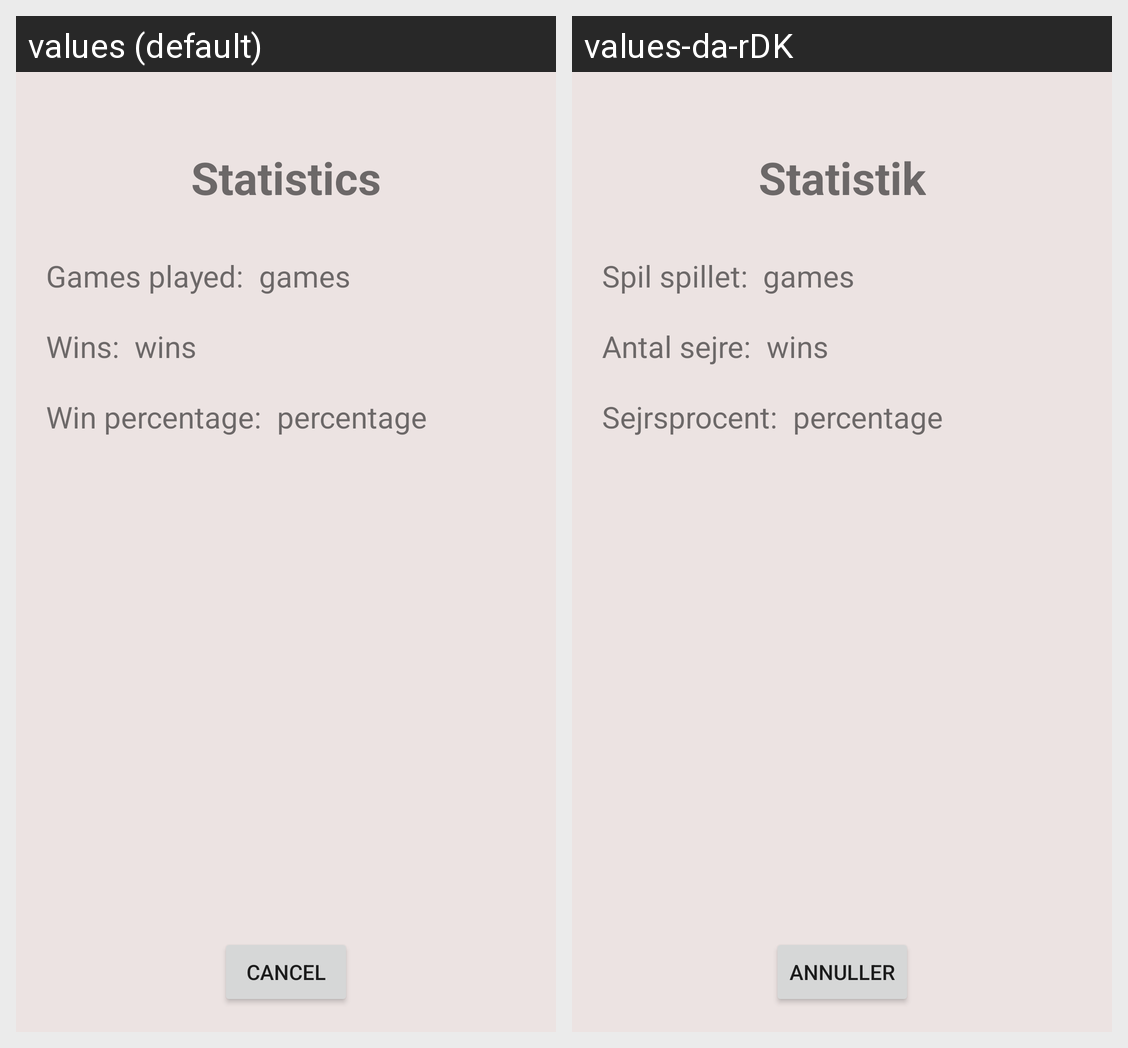

The same Android screen rendered under two of its app's locales, left to right. List the strings drawn on it with the default value and each locale's translation.
Android screen res/layout/activity_statistics.xml rendered under 2 locales, left to right: values (default), values-da-rDK. Device: Nexus 5 (rendered at 1080×1920; each locale shown at half size, 540×960, under a caption strip naming it); theme Theme.FifaUltimateBravery.
Strings drawn on this screen, with the default value and each locale's value (text and hints the layout hard-codes, and strings that could not be matched under every locale, appear in the picture but are not listed):

statsTitle
  values: Statistics
  values-da-rDK: Statistik

gamesPlayed
  values: Games played:
  values-da-rDK: Spil spillet:

gamesPlayedDummy
  values: games
  values-da-rDK: games  [not translated; the default value is used]

wins
  values: Wins:
  values-da-rDK: Antal sejre:

winsDummy
  values: wins
  values-da-rDK: wins  [not translated; the default value is used]

winPercentage
  values: Win percentage:
  values-da-rDK: Sejrsprocent:

winPercentageDummy
  values: percentage
  values-da-rDK: percentage  [not translated; the default value is used]

cancel
  values: Cancel
  values-da-rDK: Annuller
